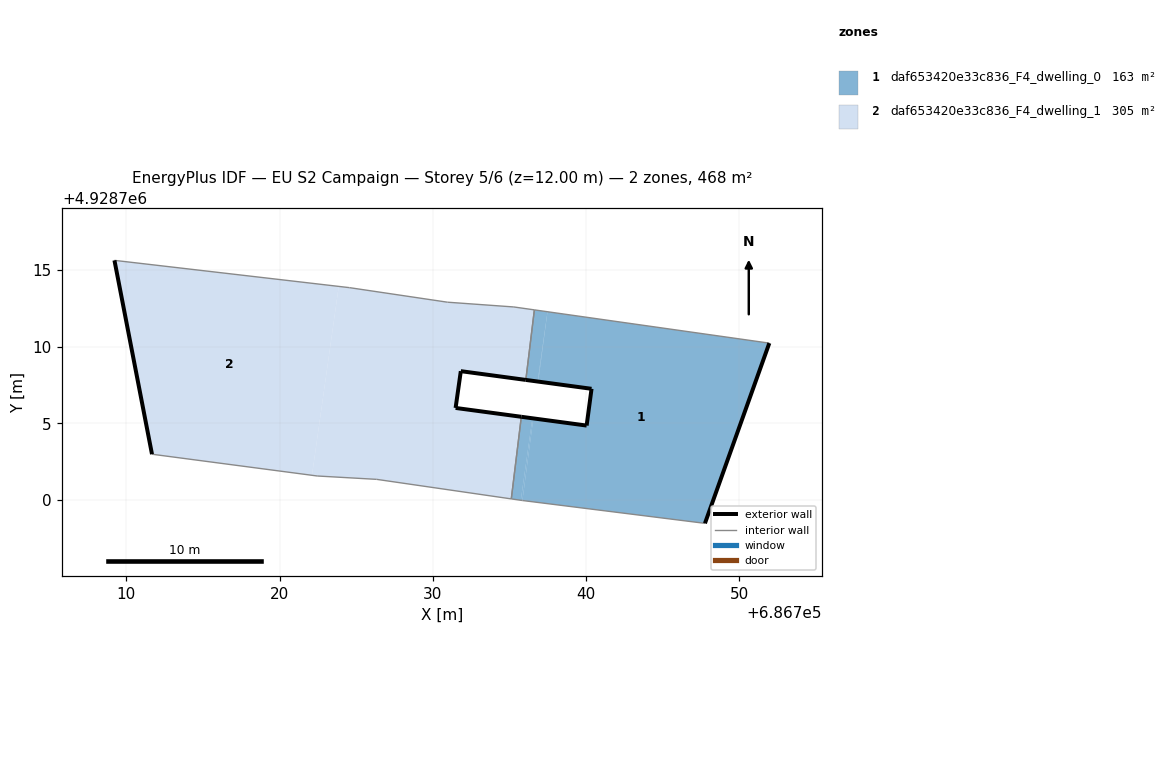
=== STOREY PLAN SPEC (per zone: floor XY polygon, exterior-wall plan segments, windows/doors) ===
zone 1: daf653420e33c836_F4_dwelling_0  (163.5 m²)
  floor: (686736.84, 4928707.73) (686737.49, 4928712.28) (686736.63, 4928712.40) (686736.07, 4928707.83)
  floor: (686736.88, 4928707.72) (686737.49, 4928712.28) (686736.84, 4928707.73)
  floor: (686735.74, 4928699.98) (686736.50, 4928705.33) (686735.78, 4928705.42) (686735.12, 4928700.07)
  floor: (686735.85, 4928699.96) (686736.56, 4928705.32) (686736.50, 4928705.33) (686735.74, 4928699.98)
  floor: (686747.76, 4928698.47) (686751.96, 4928710.23) (686737.49, 4928712.28) (686736.88, 4928707.72) (686740.36, 4928707.25) (686740.04, 4928704.85) (686736.56, 4928705.32) (686735.85, 4928699.96)
  exterior wall: (686735.78, 4928705.42) – (686740.04, 4928704.85)  [4.3 m]
  exterior wall: (686740.04, 4928704.85) – (686740.36, 4928707.25)  [2.4 m]
  exterior wall: (686740.36, 4928707.25) – (686736.07, 4928707.83)  [4.3 m]
  exterior wall: (686751.96, 4928710.23) – (686747.76, 4928698.47)  [12.5 m]
  interior walls: 5
zone 2: daf653420e33c836_F4_dwelling_1  (304.6 m²)
  floor: (686722.12, 4928701.61) (686723.86, 4928713.93) (686709.23, 4928715.63) (686711.68, 4928702.98)
  floor: (686735.12, 4928700.07) (686735.78, 4928705.42) (686731.49, 4928706.00) (686731.83, 4928708.40) (686736.07, 4928707.83) (686736.63, 4928712.40) (686735.29, 4928712.59) (686730.96, 4928712.90) (686724.56, 4928713.85) (686723.86, 4928713.93) (686722.12, 4928701.61) (686722.46, 4928701.56) (686726.34, 4928701.34)
  exterior wall: (686736.07, 4928707.83) – (686731.83, 4928708.40)  [4.3 m]
  exterior wall: (686731.83, 4928708.40) – (686731.49, 4928706.00)  [2.4 m]
  exterior wall: (686731.49, 4928706.00) – (686735.78, 4928705.42)  [4.3 m]
  exterior wall: (686711.68, 4928702.98) – (686709.23, 4928715.63)  [12.9 m]
  interior walls: 9

=== DERIVED (storey summary) ===
Building: EU S2 Campaign
Storey: 5 of 6  (floor level z = 12.00 m)
Storey gross floor area: 468.1 m²
Zones on this storey: 2
  - daf653420e33c836_F4_dwelling_0: floor 163.5 m²; exterior wall 23.5 m (70.6 m²); WWR 0.0%
  - daf653420e33c836_F4_dwelling_1: floor 304.6 m²; exterior wall 23.9 m (71.7 m²); WWR 0.0%
Zone adjacency (shared interzone walls):
  - daf653420e33c836_F4_dwelling_0 ↔ daf653420e33c836_F4_dwelling_1